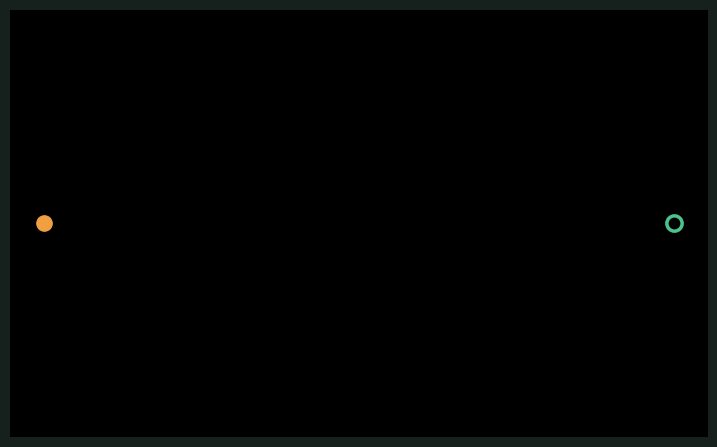

Write Python code to recreate this figure.
"""Breadth-first search: dist(n) = dist(u) + 1, cells visited in order of dist.

A 31 x 19 grid with a start (orange dot) and a goal (green ring). BFS is run
once and recorded as a list of operations (a cell joins the queue, a cell is
visited, a cell joins the final path); the animation then replays that list at a
fixed speed. It explores in rings of equal distance, so the first path it finds
is the shortest one in steps. Click a cell to toggle a wall and run the search
again, press m for a random maze and r to restart the replay.

Requirements: pip install numpy matplotlib
Run:          python main.py
"""
import random
from collections import deque

import numpy as np
import matplotlib.pyplot as plt
from matplotlib.animation import FuncAnimation

W, H = 31, 19
START, GOAL = (H // 2, 1), (H // 2, W - 2)  # (row, column)
STEPS = 4         # recorded operations replayed per frame
INTERVAL = 40     # milliseconds per frame
PAPER = "#16201c"
WALL = "#d8e0dc"
FRONTIER = "#9b6a2a"
VISITED = "#2c4a6a"
PATH = "#a8c4ff"
ORANGE = "#f0a040"
GREEN = "#4cc38a"


def neighbors(walls, r, c):
    """Open 4-neighbours in the order up, right, down, left."""
    for dr, dc in ((-1, 0), (0, 1), (1, 0), (0, -1)):
        nr, nc = r + dr, c + dc
        if 0 <= nr < H and 0 <= nc < W and not walls[nr, nc]:
            yield nr, nc


def record(walls):
    """Run BFS and log every step: ('f', cell), ('v', cell), ('p', cell), ('x',)."""
    ops = [("f", START)]
    dist = {START: 0}
    parent = {}
    queue = deque([START])
    found = False
    while queue:
        cell = queue.popleft()
        ops.append(("v", cell))
        if cell == GOAL:
            found = True
            break
        for n in neighbors(walls, *cell):
            if n not in dist:           # mark at enqueue, not at dequeue
                dist[n] = dist[cell] + 1
                parent[n] = cell
                ops.append(("f", n))
                queue.append(n)
    if not found:
        return ops + [("x",)]
    path = [GOAL]
    while path[-1] in parent:
        path.append(parent[path[-1]])
    return ops + [("p", cell) for cell in reversed(path)]


def maze(seed):
    """A perfect maze by recursive backtracking on the odd cells."""
    rng = random.Random(seed)
    walls = np.ones((H, W), bool)
    walls[1, 1] = False
    stack, seen = [(1, 1)], {(1, 1)}
    while stack:
        r, c = stack[-1]
        options = [(r + dr, c + dc) for dr, dc in ((-2, 0), (0, 2), (2, 0), (0, -2))
                   if 1 <= r + dr < H - 1 and 1 <= c + dc < W - 1 and (r + dr, c + dc) not in seen]
        if not options:
            stack.pop()
            continue
        nr, nc = rng.choice(options)
        walls[(r + nr) // 2, (c + nc) // 2] = False
        walls[nr, nc] = False
        seen.add((nr, nc))
        stack.append((nr, nc))
    walls[START] = walls[GOAL] = False
    return walls


def rgb(color):
    return np.array([int(color[i:i + 2], 16) for i in (1, 3, 5)], dtype=float) / 255


state = {"walls": np.zeros((H, W), bool), "ops": [], "cursor": 0, "seed": 0}


def restart():
    """Record the search on the current walls and replay it from the start."""
    state["ops"] = record(state["walls"])
    state["cursor"] = 0
    state["visited"] = np.zeros((H, W), bool)
    state["frontier"] = np.zeros((H, W), bool)
    state["path"] = np.zeros((H, W), bool)
    state["no_path"] = False


def apply(op):
    if op[0] == "f":
        state["frontier"][op[1]] = True
    elif op[0] == "v":
        state["frontier"][op[1]] = False
        state["visited"][op[1]] = True
    elif op[0] == "p":
        state["path"][op[1]] = True
    else:
        state["no_path"] = True


fig, ax = plt.subplots(figsize=(9, 5.8))
fig.patch.set_facecolor(PAPER)
ax.axis("off")
image = ax.imshow(np.zeros((H, W, 3)), interpolation="nearest")
ax.plot([START[1]], [START[0]], "o", ms=11, color=ORANGE)
ax.plot([GOAL[1]], [GOAL[0]], "o", ms=11, mfc="none", mec=GREEN, mew=2.5)
title = ax.set_title("", color="white", family="monospace", fontsize=10)


def update(_frame):
    ops = state["ops"]
    for _ in range(STEPS):
        if state["cursor"] < len(ops):
            apply(ops[state["cursor"]])
            state["cursor"] += 1
    img = np.empty((H, W, 3))
    img[:] = rgb(PAPER)
    img[state["visited"]] = rgb(VISITED)
    img[state["frontier"]] = rgb(FRONTIER)
    img[state["path"]] = rgb(PATH)
    img[state["walls"]] = rgb(WALL)
    image.set_data(img)
    steps = max(int(state["path"].sum()) - 1, 0)
    if state["no_path"]:
        title.set_text("No path: the goal is walled off")
    else:
        title.set_text(f"Breadth-first search  |  visited {int(state['visited'].sum())}"
                       f"  |  path {steps} steps")
    return image, title


def on_click(event):
    if event.inaxes is not ax or event.xdata is None:
        return
    cell = (int(round(event.ydata)), int(round(event.xdata)))
    if 0 <= cell[0] < H and 0 <= cell[1] < W and cell not in (START, GOAL):
        state["walls"][cell] = not state["walls"][cell]
        restart()


def on_key(event):
    if event.key == "m":
        state["seed"] += 1
        state["walls"] = maze(state["seed"])
        restart()
    elif event.key == "r":
        restart()


restart()
fig.canvas.mpl_connect("button_press_event", on_click)
fig.canvas.mpl_connect("key_press_event", on_key)
anim = FuncAnimation(fig, update, frames=None, interval=INTERVAL, cache_frame_data=False)
plt.show()
